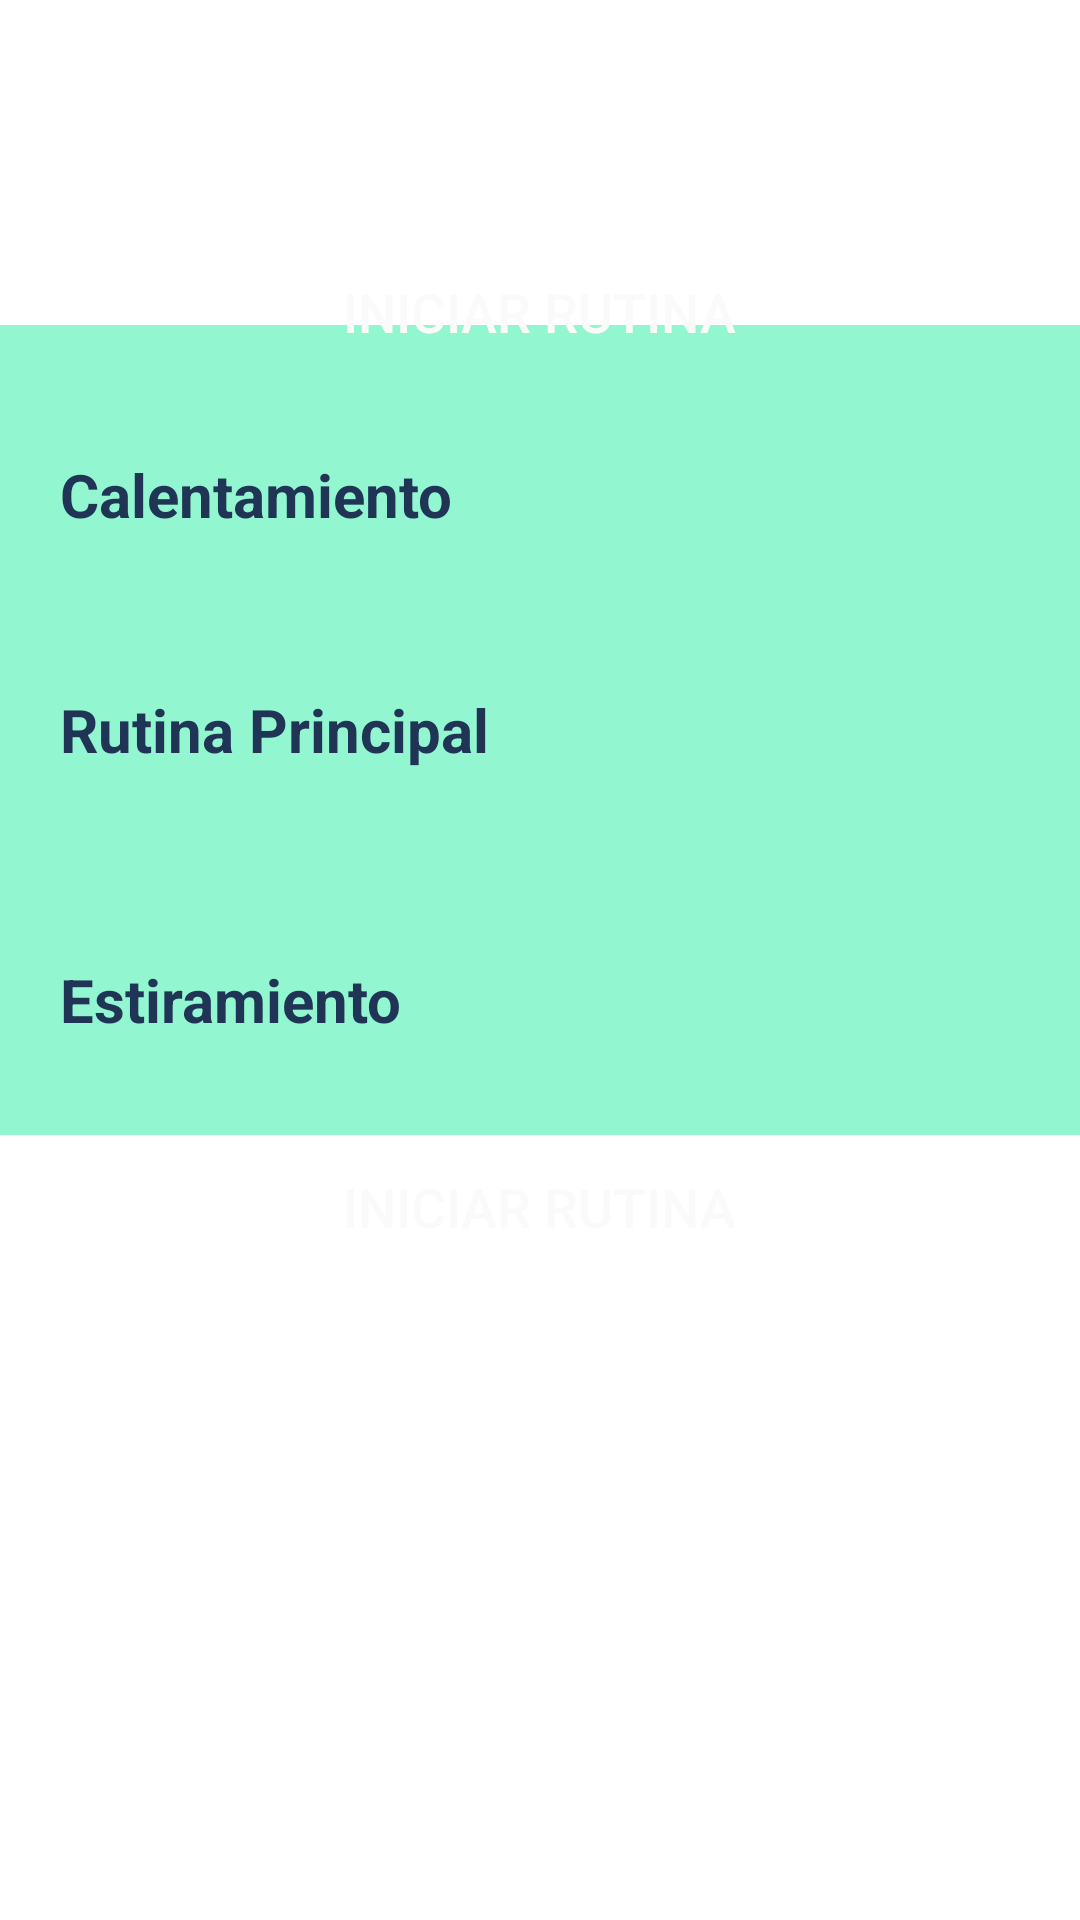

Reconstruct the res/layout file that produces this screen, plus the resources it refers to.
<!-- AndroidManifest.xml: application theme Theme.MoreHealthy2 -->
<!-- res/layout/activity_rutina.xml -->
<?xml version="1.0" encoding="utf-8"?>
<FrameLayout xmlns:android="http://schemas.android.com/apk/res/android"
    xmlns:app="http://schemas.android.com/apk/res-auto"
    xmlns:tools="http://schemas.android.com/tools"
    android:layout_width="match_parent"
    android:layout_height="match_parent"
    tools:context=".RutinaActivity">


    <ScrollView
        android:layout_width="match_parent"
        android:layout_height="match_parent"
        android:layout_marginTop="80dp">

        <LinearLayout
            android:layout_width="match_parent"
            android:layout_height="wrap_content"
            android:orientation="vertical">

            <Button
                android:layout_width="wrap_content"
                android:layout_height="wrap_content"
                android:id="@+id/btn_iniciar_rutina"
                android:text="INICIAR RUTINA"
                android:textSize="18sp"
                android:layout_gravity="center"
                android:textColor="@color/blanco"
                android:background="@drawable/round_button"
                />


            <TextView

                android:layout_width="match_parent"
                android:layout_height="@dimen/excersice_type_height"
                android:text="Calentamiento"
                android:background="@color/azul1"
                android:textSize="@dimen/excersice_type_size"
                android:textStyle="bold"
                android:gravity="bottom"
                android:layout_marginTop="-20dp"
                android:padding="20dp"
                android:textColor="@color/azuloscuro1"/>

            <GridView
                android:id="@+id/grid_calentamientos"
                android:layout_width="match_parent"
                android:layout_height="wrap_content"
                >
            </GridView>

            <TextView

                android:layout_width="match_parent"
                android:layout_height="@dimen/excersice_type_height"
                android:text="Rutina Principal"
                android:background="@color/azul1"
                android:textSize="@dimen/excersice_type_size"
                android:textStyle="bold"
                android:padding="20dp"
                android:gravity="center_vertical"
                android:textColor="@color/azuloscuro1"/>

            <GridView
                android:id="@+id/grid_rutina"
                android:layout_width="match_parent"
                android:layout_height="wrap_content"
                >
            </GridView>

            <TextView

                android:layout_width="match_parent"
                android:layout_height="@dimen/excersice_type_height"
                android:text="Estiramiento"
                android:background="@color/azul1"
                android:textSize="@dimen/excersice_type_size"
                android:textStyle="bold"
                android:padding="20dp"
                android:gravity="center_vertical"
                android:textColor="@color/azuloscuro1"/>

            <GridView
                android:id="@+id/grid_estiramiento"
                android:layout_width="match_parent"
                android:layout_height="wrap_content"
                >
            </GridView>

            <Button
                android:layout_width="wrap_content"
                android:layout_height="wrap_content"
                android:id="@+id/btn_iniciar_rutina2"
                android:text="INICIAR RUTINA"
                android:textSize="18sp"
                android:layout_gravity="center"
                android:textColor="@color/blanco"
                android:background="@drawable/round_button"
                />


        </LinearLayout>
    </ScrollView>

</FrameLayout>
<!-- resources referenced by this layout -->
<resources>
  <color name="azul1">#92F7D0</color>
  <color name="azuloscuro1">#203556</color>
  <color name="blanco">#FAFAFA</color>
  <dimen name="excersice_type_height">90dp</dimen>
  <dimen name="excersice_type_size">20sp</dimen>
  <style name="Theme.MoreHealthy2" parent="Theme.MaterialComponents.DayNight.DarkActionBar">
          
          <item name="colorPrimary">@color/azuloscuro1</item>
          <item name="colorPrimaryVariant">@color/purple_700</item>
          <item name="colorOnPrimary">@color/white</item>
          
          <item name="colorSecondary">@color/teal_200</item>
          <item name="colorSecondaryVariant">@color/teal_700</item>
          <item name="colorOnSecondary">@color/black</item>
          
          <item name="android:statusBarColor" tools:targetApi="l">?attr/colorPrimaryVariant</item>
          
      </style>
  <color name="purple_700">#FF3700B3</color>
  <color name="white">#FFFFFFFF</color>
  <color name="teal_200">#FF03DAC5</color>
  <color name="teal_700">#FF018786</color>
  <color name="black">#FF000000</color>
</resources>
